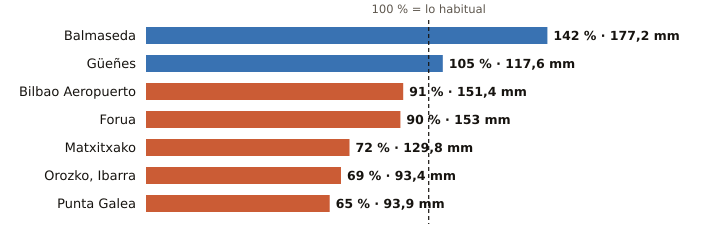

The file beside this chart, header and first rows:
estacion, provincia, indicativo, mm_otono, referencia_mm, pct, periodo_referencia, hasta, hora
Balmaseda, Bizkaia, 1078C, 177.2, 124.5, 142, 2009-2025, 2026-10-25, 18
Güeñes, Bizkaia, 1078I, 117.6, 112.4, 105, 1997-2025, 2026-10-25, 19
Bilbao Aeropuerto, Bizkaia, 1082, 151.4, 165.5, 91, 1991-2020, 2026-10-25, 19
Forua, Bizkaia, 1056K, 153.0, 169.3, 90, 2009-2025, 2026-10-25, 19
Matxitxako, Bizkaia, 1057B, 129.8, 180.7, 72, 1991-2020, 2026-10-25, 19
Orozko, Ibarra, Bizkaia, 1064L, 93.4, 135.7, 69, 2010-2025, 2026-10-25, 19
Punta Galea, Bizkaia, 1059X, 93.9, 144.9, 65, 2005-2025, 2026-10-25, 19
